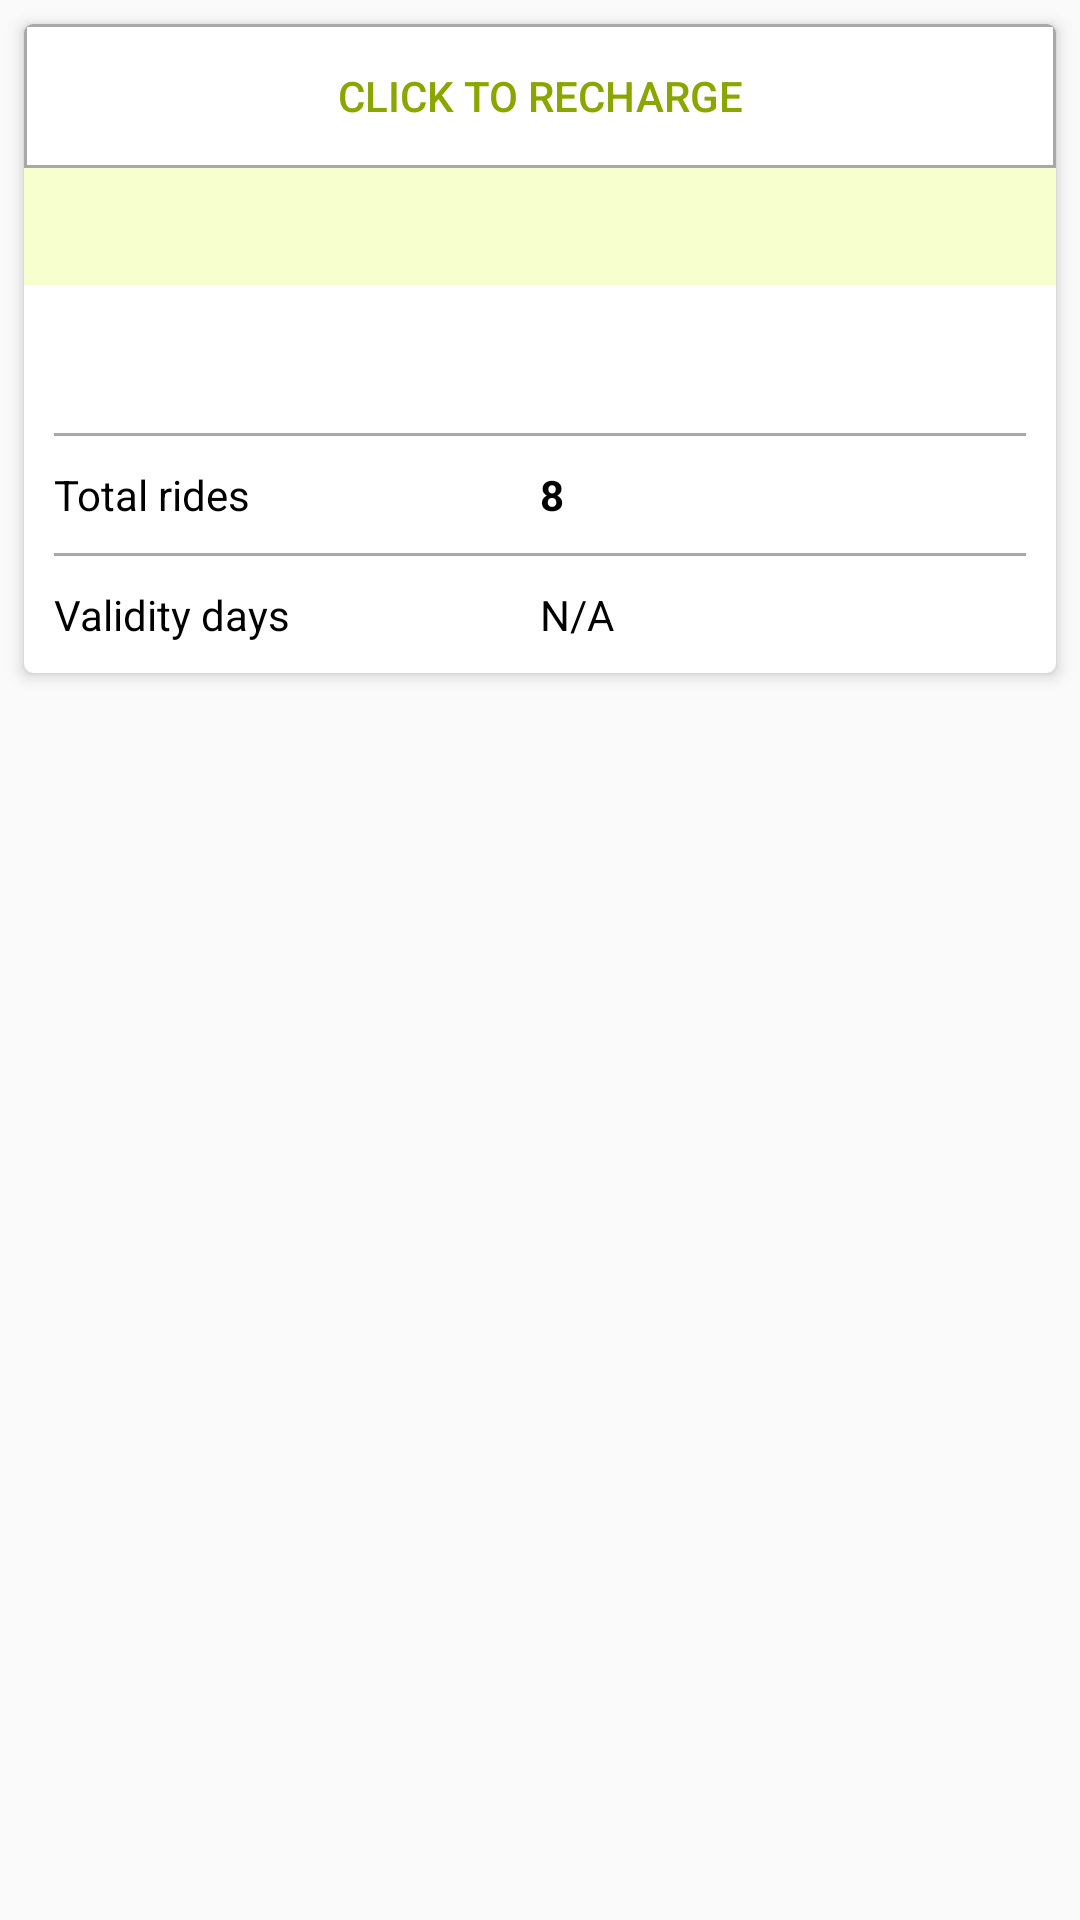

Write the Android layout XML for this screen, with the resource values it uses.
<!-- AndroidManifest.xml: application theme AppTheme -->
<!-- res/layout/fragment_buy_passes.xml -->
<LinearLayout xmlns:android="http://schemas.android.com/apk/res/android"
    xmlns:tools="http://schemas.android.com/tools"
    android:layout_width="match_parent"
    android:layout_height="match_parent"
    android:orientation="vertical"
    tools:context=".DashboardItems.PassesItems.BuyPassesFragment">

    <android.support.v7.widget.CardView xmlns:card_view="http://schemas.android.com/apk/res-auto"
        android:id="@+id/layout_VUMicro"
        android:layout_width="match_parent"
        android:layout_height="wrap_content"
        android:layout_gravity="top|left|center_horizontal|right"
        android:layout_marginBottom="8dp"
        android:layout_marginLeft="8dp"
        android:layout_marginRight="8dp"
        android:layout_marginTop="8dp"
        card_view:cardCornerRadius="3dp"
        card_view:cardElevation="3dp">

        <LinearLayout
            android:layout_width="match_parent"
            android:layout_height="wrap_content"
            android:orientation="vertical">
            <Button
                android:layout_width="match_parent"
                android:layout_height="wrap_content"
                android:background="@drawable/bg_transperant_stroke_colorblack"
                android:padding="10dp"
                android:text="Click to recharge"
                android:clickable="false"
                android:textColor="@color/colorAccentDark" />
            <TextView
                android:id="@+id/fragment_buy_passes_cartype"
                android:layout_width="match_parent"
                android:layout_height="wrap_content"
                android:background="@color/alphacolorAccentLight"
                android:padding="10dp"
                android:layout_marginTop="@dimen/dimen_10dp"
                android:textColor="@color/colorAccentDark" />

            <TextView
                android:id="@+id/fragment_buy_passes_amount"
                android:layout_width="match_parent"
                android:layout_height="wrap_content"
                android:padding="10dp"
                android:textAppearance="@style/TextAppearance.AppCompat.Large"
                android:textColor="@color/colorAccentDark" />

            <TextView
                android:layout_width="match_parent"
                android:layout_height="1dp"
                android:layout_marginLeft="10dp"
                android:layout_marginRight="10dp"
                android:background="@color/hintcolor" />

            <LinearLayout
                android:layout_width="match_parent"
                android:layout_height="wrap_content"
                android:orientation="horizontal"
                android:padding="10dp">

                <TextView
                    android:layout_width="0dp"
                    android:layout_height="wrap_content"
                    android:layout_weight="1"
                    android:text="Total rides" />

                <TextView
                    android:id="@+id/fragment_buy_passes_rides"
                    android:layout_width="0dp"
                    android:layout_height="wrap_content"
                    android:layout_weight="1"
                    android:text="8"
                    android:textStyle="bold" />

            </LinearLayout>

            <TextView
                android:layout_width="match_parent"
                android:layout_height="1dp"
                android:layout_marginLeft="10dp"
                android:layout_marginRight="10dp"
                android:background="@color/hintcolor" />

            <LinearLayout
                android:layout_width="match_parent"
                android:layout_height="wrap_content"
                android:orientation="horizontal"
                android:padding="10dp">

                <TextView
                    android:layout_width="0dp"
                    android:layout_height="wrap_content"
                    android:layout_weight="1"
                    android:text="Validity days" />

                <TextView
                    android:layout_width="0dp"
                    android:layout_height="wrap_content"
                    android:layout_weight="1"
                    android:text="N/A" />
            </LinearLayout>
        </LinearLayout>
    </android.support.v7.widget.CardView>
</LinearLayout>
<!-- resources referenced by this layout -->
<resources>
  <color name="alphacolorAccentLight">#59ecff72</color>
  <color name="colorAccentDark">#8aa600</color>
  <color name="hintcolor">#a8a8a8</color>
  <!-- drawable bg_transperant_stroke_colorblack (drawable) -->
  <?xml version="1.0" encoding="utf-8"?>
  <shape xmlns:android="http://schemas.android.com/apk/res/android">
      <stroke
          android:width="1dp"
          android:color="#a8a8a8" />
  </shape>
  <style name="AppTheme" parent="Theme.AppCompat.Light.NoActionBar">
          
          <item name="colorPrimary">@color/colorPrimary</item>
          <item name="colorPrimaryDark">@color/colorPrimaryDark</item>
          <item name="colorAccent">@color/colorAccent</item>
          <item name="colorControlNormal">@color/colorBlack</item>
          <item name="android:textColor">@color/colorBlack</item>
      </style>
  <color name="colorPrimary">#212121</color>
  <color name="colorPrimaryDark">#000000</color>
  <color name="colorAccent">#a8c737</color>
  <color name="colorBlack">#000000</color>
</resources>
